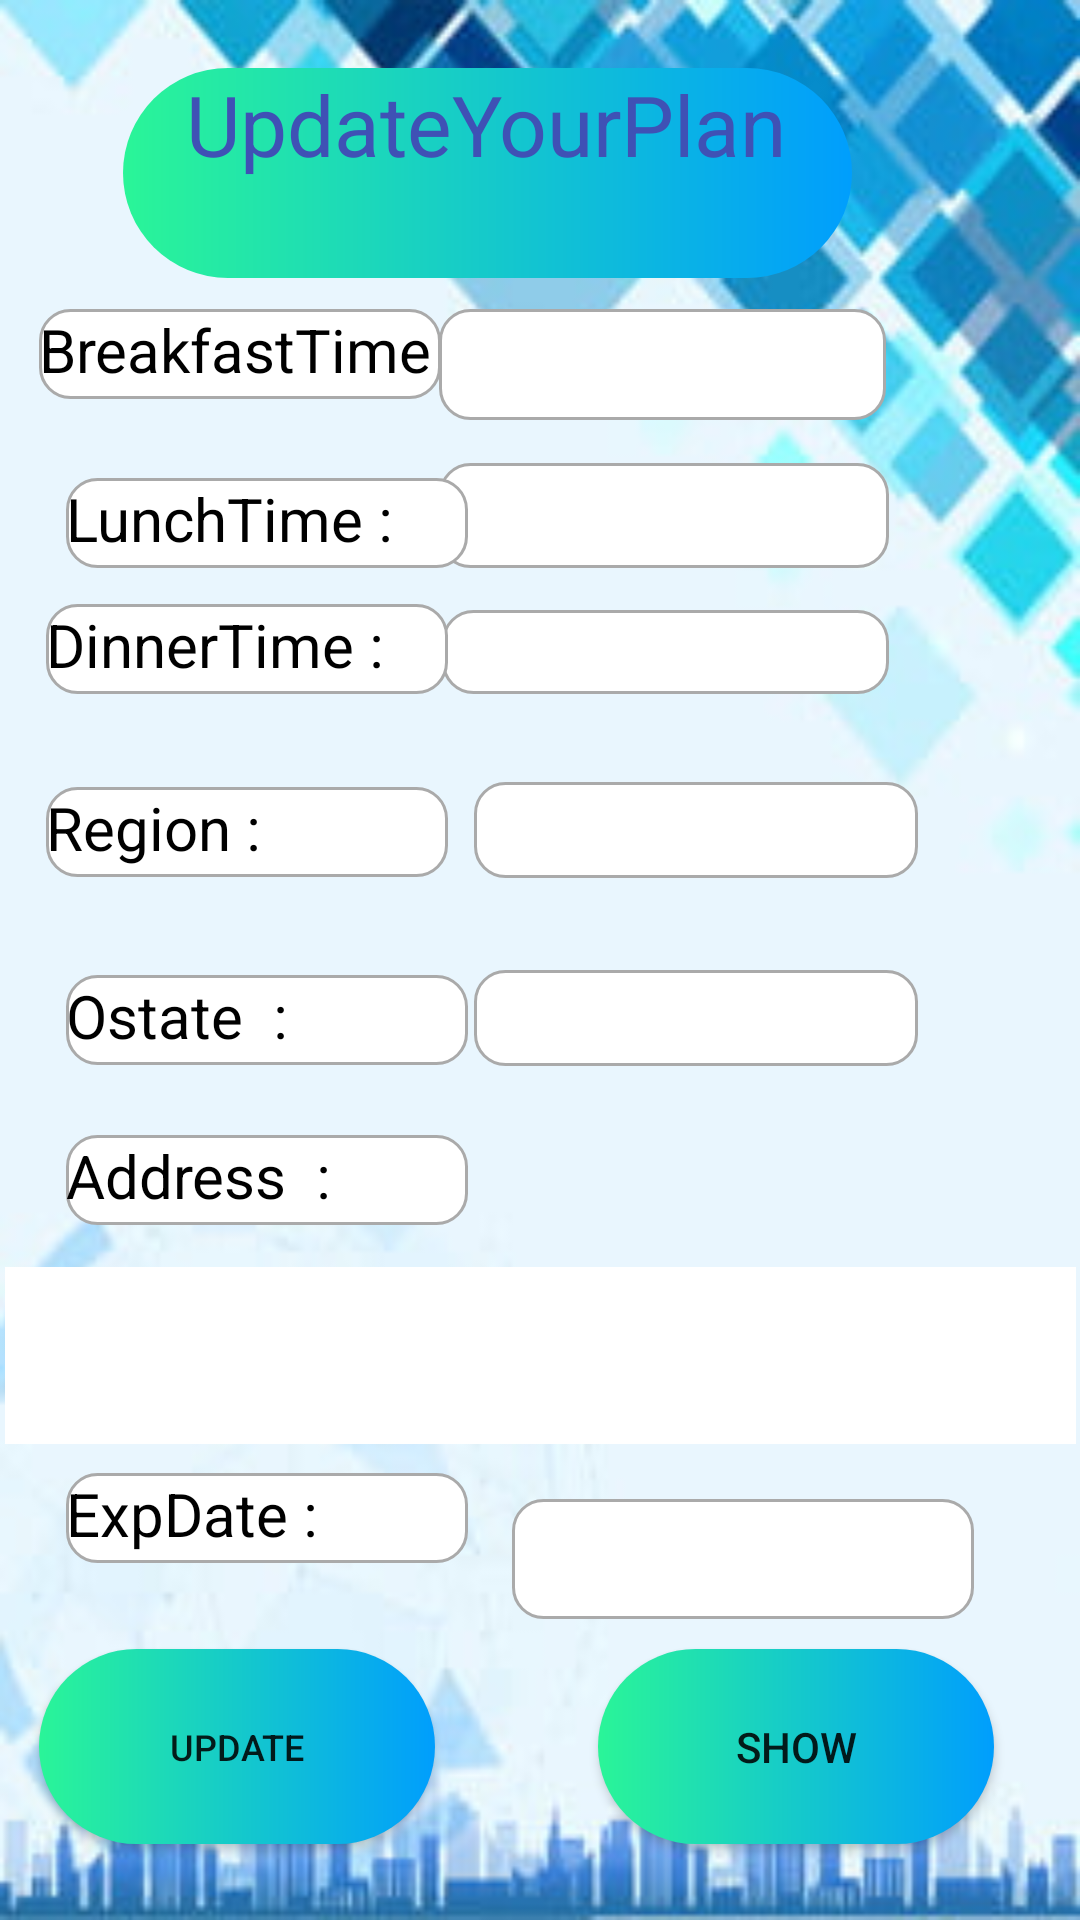

This screen was rendered from an Android layout file. Write that file and the resources it references.
<!-- AndroidManifest.xml: application theme Theme.MealMyPlan -->
<!-- res/layout/fragment_update.xml -->
<?xml version="1.0" encoding="utf-8"?>
<FrameLayout xmlns:android="http://schemas.android.com/apk/res/android"
    xmlns:app="http://schemas.android.com/apk/res-auto"
    xmlns:tools="http://schemas.android.com/tools"
    android:layout_width="match_parent"
    android:layout_height="match_parent"
    tools:context=".UpdateFragment">

    <androidx.constraintlayout.widget.ConstraintLayout
        android:layout_width="match_parent"
        android:layout_height="match_parent"
        android:background="@drawable/profilebackground">

        <TextView
            android:id="@+id/textView3"
            android:layout_width="149dp"

            android:layout_height="37dp"
            android:background="@drawable/coustom_input"
            android:textColor="@color/black"
            android:textColorHint="@color/white"
            android:textSize="20sp"
            app:layout_constraintBottom_toBottomOf="parent"
            app:layout_constraintEnd_toEndOf="parent"
            app:layout_constraintHorizontal_bias="0.694"
            app:layout_constraintStart_toStartOf="parent"
            app:layout_constraintTop_toTopOf="parent"
            app:layout_constraintVertical_bias="0.171" />

        <TextView
            android:id="@+id/textView7"
            android:layout_width="150dp"

            android:layout_height="35dp"
            android:background="@drawable/coustom_input"
            android:textColor="@color/black"
            android:textColorHint="@color/black"
            android:textSize="20sp"
            app:layout_constraintBottom_toBottomOf="parent"
            app:layout_constraintEnd_toEndOf="parent"
            app:layout_constraintHorizontal_bias="0.697"
            app:layout_constraintStart_toStartOf="parent"
            app:layout_constraintTop_toTopOf="parent"
            app:layout_constraintVertical_bias="0.255" />

        <TextView
            android:id="@+id/textView89"
            android:layout_width="149dp"

            android:layout_height="28dp"
            android:background="@drawable/coustom_input"
            android:textColor="@color/black"
            android:textSize="20sp"
            app:layout_constraintBottom_toBottomOf="parent"
            app:layout_constraintEnd_toEndOf="parent"
            app:layout_constraintHorizontal_bias="0.698"
            app:layout_constraintStart_toStartOf="parent"
            app:layout_constraintTop_toTopOf="parent"
            app:layout_constraintVertical_bias="0.332" />

        <TextView
            android:id="@+id/T94"

            android:layout_width="357dp"
            android:layout_height="59dp"
            android:background="@color/white"
            android:textColor="@color/black"
            android:textSize="20sp"
            app:layout_constraintBottom_toBottomOf="parent"
            app:layout_constraintEnd_toEndOf="parent"
            app:layout_constraintStart_toStartOf="parent"
            app:layout_constraintTop_toTopOf="parent"
            app:layout_constraintVertical_bias="0.727" />

        <TextView
            android:id="@+id/tE"

            android:layout_width="154dp"
            android:layout_height="40dp"
            android:background="@drawable/coustom_input"
            android:textColor="@color/black"
            android:textSize="20sp"
            app:layout_constraintBottom_toBottomOf="parent"
            app:layout_constraintEnd_toEndOf="parent"
            app:layout_constraintHorizontal_bias="0.828"
            app:layout_constraintStart_toStartOf="parent"
            app:layout_constraintTop_toTopOf="parent"
            app:layout_constraintVertical_bias="0.833" />

        <Button
            android:id="@+id/Btshow"
            android:layout_width="132dp"
            android:layout_height="65dp"
            android:background="@drawable/coustombutton"

            android:text="Show"
            app:layout_constraintBottom_toBottomOf="parent"
            app:layout_constraintEnd_toEndOf="parent"
            app:layout_constraintHorizontal_bias="0.874"
            app:layout_constraintStart_toStartOf="parent"
            app:layout_constraintTop_toTopOf="parent"
            app:layout_constraintVertical_bias="0.956" />

        <Button
            android:id="@+id/btPlan"
            android:layout_width="132dp"
            android:layout_height="65dp"
            android:background="@drawable/coustombutton"
            android:text="Update"
            android:textSize="12sp"
            app:layout_constraintBottom_toBottomOf="parent"
            app:layout_constraintEnd_toEndOf="parent"
            app:layout_constraintHorizontal_bias="0.057"
            app:layout_constraintStart_toStartOf="parent"
            app:layout_constraintTop_toTopOf="parent"
            app:layout_constraintVertical_bias="0.956" />

        <TextView
            android:id="@+id/textViewS"
            android:layout_width="148dp"


            android:layout_height="32dp"
            android:background="@drawable/coustom_input"
            android:textColor="@color/black"
            android:textSize="20sp"
            app:layout_constraintBottom_toBottomOf="parent"
            app:layout_constraintEnd_toEndOf="parent"
            app:layout_constraintHorizontal_bias="0.745"
            app:layout_constraintStart_toStartOf="parent"
            app:layout_constraintTop_toTopOf="parent"
            app:layout_constraintVertical_bias="0.429" />

        <TextView
            android:id="@+id/textViewS56"
            android:layout_width="148dp"


            android:layout_height="32dp"
            android:background="@drawable/coustom_input"
            android:textColor="@color/black"
            android:textColorHint="@color/black"
            android:textSize="20sp"
            app:layout_constraintBottom_toBottomOf="parent"
            app:layout_constraintEnd_toEndOf="parent"
            app:layout_constraintHorizontal_bias="0.745"
            app:layout_constraintStart_toStartOf="parent"
            app:layout_constraintTop_toTopOf="parent"
            app:layout_constraintVertical_bias="0.532" />

        <TextView
            android:id="@+id/textView364"
            android:layout_width="134dp"

            android:layout_height="30dp"
            android:background="@drawable/coustom_input"
            android:text="BreakfastTime :"
            android:textColor="@color/black"
            android:textSize="20sp"
            app:layout_constraintBottom_toBottomOf="parent"
            app:layout_constraintEnd_toEndOf="parent"
            app:layout_constraintHorizontal_bias="0.057"
            app:layout_constraintStart_toStartOf="parent"
            app:layout_constraintTop_toTopOf="parent"
            app:layout_constraintVertical_bias="0.169" />

        <TextView
            android:id="@+id/textView366"
            android:layout_width="134dp"

            android:layout_height="30dp"
            android:background="@drawable/coustom_input"
            android:text="ExpDate :"
            android:textColor="@color/black"
            android:textSize="20sp"
            app:layout_constraintBottom_toBottomOf="parent"
            app:layout_constraintEnd_toEndOf="parent"
            app:layout_constraintHorizontal_bias="0.097"
            app:layout_constraintStart_toStartOf="parent"
            app:layout_constraintTop_toTopOf="parent"
            app:layout_constraintVertical_bias="0.805" />

        <TextView
            android:id="@+id/textView368"
            android:layout_width="134dp"

            android:layout_height="30dp"
            android:background="@drawable/coustom_input"
            android:text="Address  :"
            android:textColor="@color/black"
            android:textSize="20sp"
            app:layout_constraintBottom_toBottomOf="parent"
            app:layout_constraintEnd_toEndOf="parent"
            app:layout_constraintHorizontal_bias="0.097"
            app:layout_constraintStart_toStartOf="parent"
            app:layout_constraintTop_toTopOf="parent"
            app:layout_constraintVertical_bias="0.62" />


        <TextView
            android:id="@+id/textView316"
            android:layout_width="134dp"

            android:layout_height="30dp"
            android:background="@drawable/coustom_input"
            android:text="Region :"
            android:textColor="@color/black"
            android:textSize="20sp"
            app:layout_constraintBottom_toBottomOf="parent"
            app:layout_constraintEnd_toEndOf="parent"
            app:layout_constraintHorizontal_bias="0.068"
            app:layout_constraintStart_toStartOf="parent"
            app:layout_constraintTop_toTopOf="parent"
            app:layout_constraintVertical_bias="0.43" />


        <TextView
            android:id="@+id/textView3166"
            android:layout_width="134dp"

            android:layout_height="30dp"
            android:background="@drawable/coustom_input"
            android:text="Ostate  :"
            android:textColor="@color/black"
            android:textSize="20sp"
            app:layout_constraintBottom_toBottomOf="parent"
            app:layout_constraintEnd_toEndOf="parent"
            app:layout_constraintHorizontal_bias="0.097"
            app:layout_constraintStart_toStartOf="parent"
            app:layout_constraintTop_toTopOf="parent"
            app:layout_constraintVertical_bias="0.533" />

        <TextView
            android:id="@+id/textView376"
            android:layout_width="134dp"

            android:layout_height="30dp"
            android:background="@drawable/coustom_input"
            android:text="DinnerTime :"
            android:textColor="@color/black"
            android:textSize="20sp"
            app:layout_constraintBottom_toBottomOf="parent"
            app:layout_constraintEnd_toEndOf="parent"
            app:layout_constraintHorizontal_bias="0.068"
            app:layout_constraintStart_toStartOf="parent"
            app:layout_constraintTop_toTopOf="parent"
            app:layout_constraintVertical_bias="0.33" />

        <TextView
            android:background="@drawable/coustom_input"

            android:id="@+id/textView36"
            android:layout_width="134dp"
            android:layout_height="30dp"
            android:text="LunchTime :"
            android:textColor="@color/black"
            android:textSize="20sp"
            app:layout_constraintBottom_toBottomOf="parent"
            app:layout_constraintEnd_toEndOf="parent"
            app:layout_constraintHorizontal_bias="0.097"
            app:layout_constraintStart_toStartOf="parent"
            app:layout_constraintTop_toTopOf="parent"
            app:layout_constraintVertical_bias="0.261" />

        <TextView
            android:id="@+id/textView44"
            android:layout_width="243dp"
            android:layout_height="70dp"
            android:background="@drawable/coustombutton"
            android:text="   UpdateYourPlan"
            android:textColor="#3F51B5"
            android:textSize="28sp"
            app:layout_constraintBottom_toBottomOf="parent"
            app:layout_constraintEnd_toEndOf="parent"
            app:layout_constraintHorizontal_bias="0.351"
            app:layout_constraintStart_toStartOf="parent"
            app:layout_constraintTop_toTopOf="parent"
            app:layout_constraintVertical_bias="0.04" />

    </androidx.constraintlayout.widget.ConstraintLayout>
</FrameLayout>
<!-- resources referenced by this layout -->
<resources>
  <!-- drawable coustom_input (drawable) -->
  <?xml version="1.0" encoding="utf-8"?>
  <selector xmlns:tools="http://schemas.android.com/tools" xmlns:android="http://schemas.android.com/apk/res/android">
      <item android:state_enabled="true" android:state_focused="true">
          <shape android:shape="rectangle">
              <solid android:color="@color/white">
              </solid>
              <corners android:radius="14dp"/>
              <stroke android:color="@color/design_default_color_on_primary" android:width="1dp"/>
  
          </shape>
      </item>
  
  
  
      <item android:state_enabled="true" >
          <shape android:shape="rectangle">
              <solid android:color="@color/white">
              </solid>
              <corners android:radius="10dp"/>
              <stroke android:color="@android:color/darker_gray" android:width="1dp"/>
  
          </shape>
      </item>
  
  
  </selector>
  <!-- drawable coustombutton (drawable) -->
  <?xml version="1.0" encoding="utf-8"?>
  <shape xmlns:android="http://schemas.android.com/apk/res/android"
      android:shape="rectangle">
  
     <gradient android:startColor="#2AF598" android:endColor="#009EFD" android:type="linear">
  
     </gradient>
      <corners android:radius="50dp">
  
      </corners>
  
  </shape>
  <!-- drawable profilebackground: jpg bitmap (drawable, 14021 bytes) -->
  <style name="Theme.MealMyPlan" parent="Theme.MaterialComponents.DayNight.DarkActionBar">
          
          <item name="colorPrimary">@color/purple_500</item>
          <item name="colorPrimaryVariant">@color/purple_700</item>
          <item name="colorOnPrimary">@color/white</item>
          
          <item name="colorSecondary">@color/teal_200</item>
          <item name="colorSecondaryVariant">@color/teal_700</item>
          <item name="colorOnSecondary">@color/black</item>
          
          <item name="android:statusBarColor" tools:targetApi="l">?attr/colorPrimaryVariant</item>
          
      </style>
  <!-- not gathered from this repository: default colours our renderer supplied (Android Studio template values) -->
  <color name="purple_500">#FF6200EE</color>
  <color name="purple_700">#FF3700B3</color>
  <color name="teal_200">#FF03DAC5</color>
  <color name="teal_700">#FF018786</color>
  <color name="black">#FF000000</color>
  <color name="white">#FFFFFFFF</color>
</resources>
